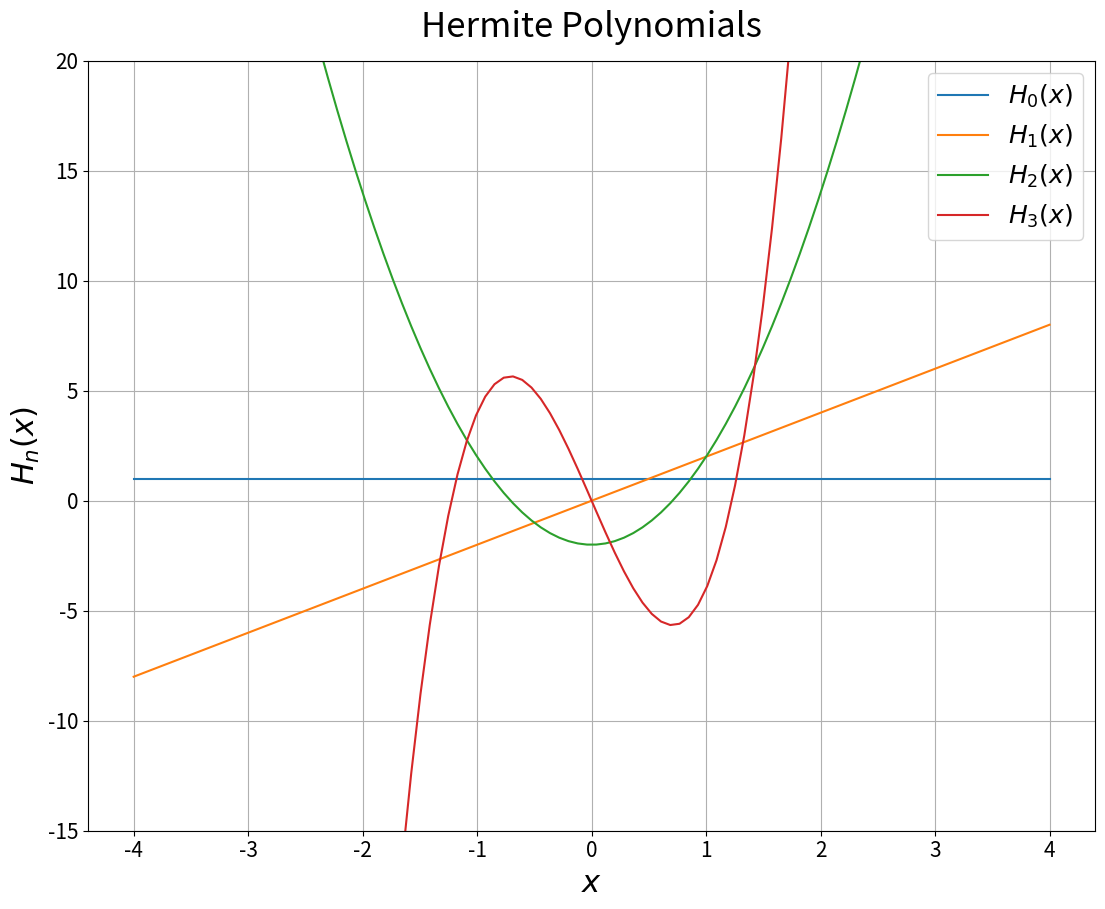

Recreate this plot in Python. (Note: this script raises an exception after producing the figure.)
#!/usr/bin/env python3
# -*- coding: utf-8 -*-
"""
Created on Sun Feb 10 17:02:36 2019

[redacted]
"""

import numpy as np
from scipy.special.orthogonal import p_roots #Legendre Polynomial roots
import matplotlib.pyplot as plt
#import time


def Hermite_pol(n,x,Outside=True):   #memo is refreshed whenever called from outside, Always keep outside True
    if (Outside):
        global memo #remembers the child recursion loops for speedup
        memo = {}
        try:#So that it may also work with scalar value of x
           memo = {0:np.ones(len(x)),1:2*x} 
        except:
           memo = {0:1.,1:2*x}  
    if n not in memo:
        N = n-1
        memo[n] = 2*x*Hermite_pol(N,x,False)-2*N*Hermite_pol(N-1,x,False) 
    return memo[n]
    
x = np.linspace(-4,4,100)
plt.figure(figsize=(13,10))
for n in range(4):
    y = Hermite_pol(n,x)
    plt.plot(x,y,label=r'$H_{%d}(x)$'%n)

plt.legend(loc='best',prop={'size': 18})
plt.ylim(-15.0,20.0)
plt.grid()
plt.xlabel(r'$x$',size=22)
plt.ylabel(r'$H_n(x)$',size=22)
plt.title('Hermite Polynomials',size=25,y=1.02)
plt.tick_params(axis='both', which='major', labelsize=15)
plt.tick_params(axis='both', which='minor', labelsize=12)
plt.savefig('13_1.png')
plt.show()

plt.figure(figsize=(13,10))
for n in range(4):
    psi = Hermite_pol(n,x)
    psi *= np.exp(-x**2/2)/np.sqrt((2**n)*np.math.factorial(n)*np.pi**0.5)
    plt.plot(x,psi,label=r'$\psi_{%d}(x)$'%n)

plt.legend(loc='best',prop={'size': 18})
plt.grid()
plt.xlabel(r'$x$',size=22)
plt.ylabel(r'$\psi_n(x)$',size=22)
plt.title('Harmonic Oscillator Wavefunctions',size=25,y=1.02)
plt.tick_params(axis='both', which='major', labelsize=15)
plt.tick_params(axis='both', which='minor', labelsize=12)
plt.savefig('13_2.png')
plt.show()

#t = time.time()
x = np.linspace(-10,10,800)
n = 30
psi = Hermite_pol(n,x)
psi *= (1/np.sqrt(2**n*np.math.factorial(n)*np.sqrt(np.pi)))*np.exp(-x**2/2)
plt.figure(figsize=(13,10))
plt.plot(x,psi,label=r'$\psi_{%d}(x)$'%n)
plt.legend(loc='best',prop={'size': 18})
plt.grid()
plt.xlabel(r'$x$',size=22)
plt.ylabel(r'$\psi_n(x)$',size=22)
plt.title('Harmonic Oscillator Wavefunction',size=25,y=1.02)
plt.tick_params(axis='both', which='major', labelsize=15)
plt.tick_params(axis='both', which='minor', labelsize=12)
plt.savefig('13_3.png')
plt.show()
#print("Took %.2f secs"%(time.time()-t))

def gauss_quad(func,a,b,n,*args):#Legendre
    [x,w] = p_roots(n+1)
    I_G = 0.5*(b-a)*np.sum(w*func(0.5*(b-a)*x+0.5*(b+a),*args))
    return I_G

N = 50
psi = lambda x,n:Hermite_pol(n,x)*(1/np.sqrt(2**n*np.math.factorial(n)*np.sqrt(np.pi)))*np.exp(-x**2/2)
integ = lambda theta,n:np.tan(theta)**2*np.abs(psi(np.tan(theta),n))**2/np.cos(theta)**2

n = 0
uncer = np.sqrt(gauss_quad(integ,-np.pi/2,np.pi/2,N,n))
print('Ground state uncertainty: %.4f'%uncer)

n = 5
uncer = np.sqrt(gauss_quad(integ,-np.pi/2,np.pi/2,N,n))
print('%dth Eigenstate uncertainty: %.4f'%(n,uncer))

"""
Output:
    
Ground state uncertainty: 0.7071
5th Eigenstate uncertainty: 2.3451
"""
